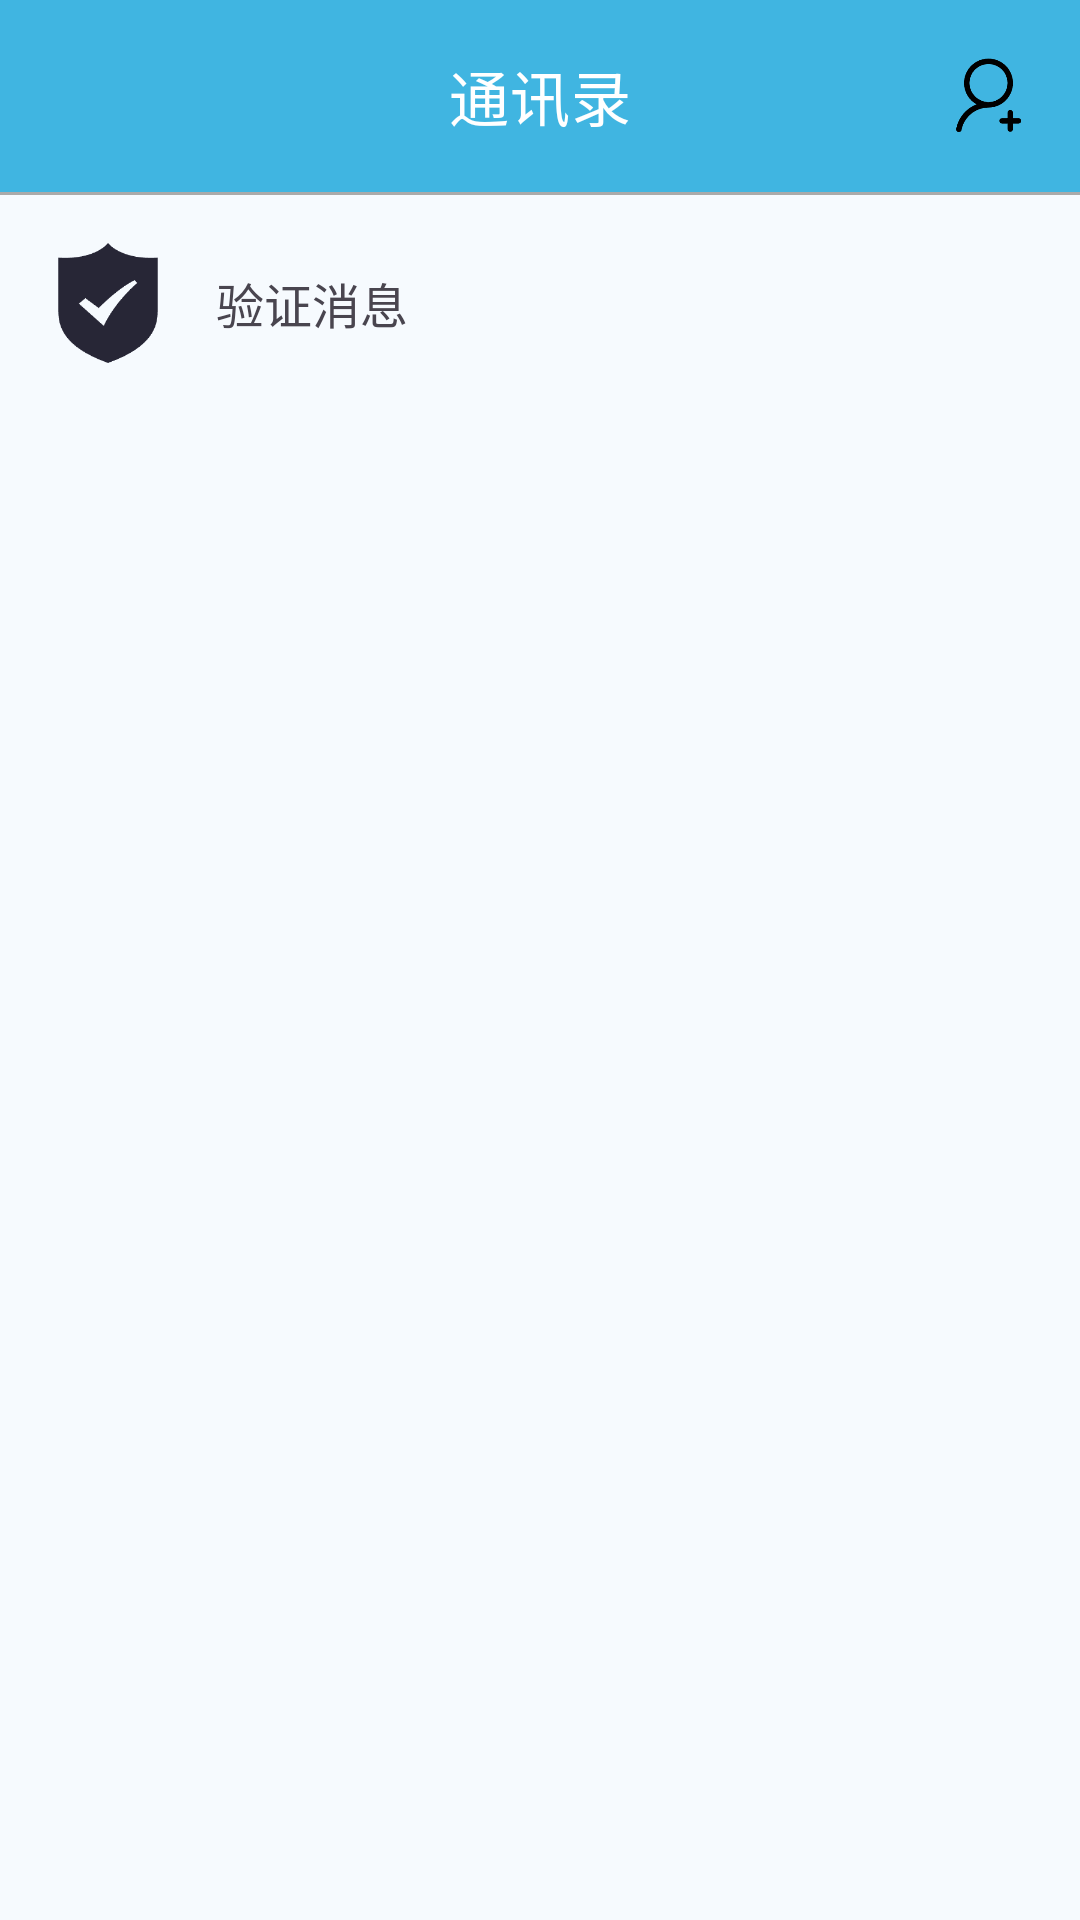

Layout XML and referenced resources for this Android screen:
<!-- AndroidManifest.xml: application theme OneChat -->
<!-- res/layout/fragment_friends.xml -->
<?xml version="1.0" encoding="utf-8"?>
<RelativeLayout xmlns:android="http://schemas.android.com/apk/res/android"
    xmlns:app="http://schemas.android.com/apk/res-auto"
    xmlns:tools="http://schemas.android.com/tools"
    android:layout_width="match_parent"
    android:layout_height="match_parent"
    tools:context=".fragment.FriendsFragment">

    <androidx.appcompat.widget.Toolbar
        android:id="@+id/friends_toolbar"
        android:layout_width="match_parent"
        android:layout_height="wrap_content"
        android:background="?attr/colorPrimary"
        android:padding="8dp"
        android:theme="@style/ThemeOverlay.AppCompat.Dark.ActionBar">

        
        <TextView
            android:id="@+id/tv_contact_title"
            android:layout_width="wrap_content"
            android:layout_height="wrap_content"
            android:text="通讯录"
            android:layout_gravity="center"
            android:textAppearance="?attr/textAppearanceHeadline6"/>

        
        <ImageView
            android:id="@+id/search_add_friends"
            android:layout_width="35dp"
            android:layout_height="35dp"
            android:src="@drawable/ic_add"
            android:contentDescription="添加朋友"
            android:padding="3dp"
            android:layout_marginRight="5dp"
            android:layout_gravity="end|center_vertical"/>

    </androidx.appcompat.widget.Toolbar>




    <View
        android:id="@+id/divider"
        android:layout_width="match_parent"
        android:layout_height="1dp"
        android:background="@android:color/darker_gray"
        android:layout_below="@id/friends_toolbar"/>

    <RelativeLayout
        android:id="@+id/verification_entry"
        android:layout_width="match_parent"
        android:layout_height="wrap_content"
        android:background="?attr/selectableItemBackground"
        android:padding="16dp"
        android:layout_below="@id/divider"
        android:onClick="onVerificationClicked">

        <ImageView
            android:id="@+id/icon_verification"
            android:layout_width="40dp"
            android:layout_height="40dp"
            android:src="@drawable/ic_verification"
             />

        <TextView
            android:id="@+id/text_verification"
            android:layout_width="wrap_content"
            android:layout_height="wrap_content"
            android:layout_toEndOf="@id/icon_verification"
            android:layout_marginStart="16dp"
            android:layout_centerVertical="true"
            android:text="验证消息"
            android:textSize="16sp"/>
    </RelativeLayout>

    <androidx.recyclerview.widget.RecyclerView
        android:id="@+id/friends_recycler_view"
        android:layout_width="match_parent"
        android:layout_height="match_parent"
        android:padding="16dp"
        android:layout_below="@id/verification_entry"/>

</RelativeLayout>
<!-- resources referenced by this layout -->
<resources>
  <color name="md_theme_primary">#40B5E1</color>
  <color name="md_theme_onPrimary">#FFFFFF</color>
  <color name="md_theme_primaryContainer">#C0E8FF</color>
  <color name="md_theme_onPrimaryContainer">#001E2B</color>
  <color name="md_theme_secondary">#4D616C</color>
  <color name="md_theme_onSecondary">#FFFFFF</color>
  <color name="md_theme_secondaryContainer">#D0E6F3</color>
  <color name="md_theme_onSecondaryContainer">#091E27</color>
  <color name="md_theme_tertiary">#5E5A7D</color>
  <color name="md_theme_onTertiary">#FFFFFF</color>
  <color name="md_theme_tertiaryContainer">#E4DFFF</color>
  <color name="md_theme_onTertiaryContainer">#1B1736</color>
  <color name="md_theme_error">#BA1A1A</color>
  <color name="md_theme_onError">#FFFFFF</color>
  <color name="md_theme_errorContainer">#FFDAD6</color>
  <color name="md_theme_onErrorContainer">#410002</color>
  <color name="md_theme_background">#F6FAFE</color>
  <color name="md_theme_onBackground">#171C1F</color>
  <color name="md_theme_surface">#F6FAFE</color>
  <color name="md_theme_onSurface">#171C1F</color>
  <color name="md_theme_surfaceVariant">#DCE3E9</color>
  <color name="md_theme_onSurfaceVariant">#40484C</color>
  <color name="md_theme_outline">#71787D</color>
  <color name="md_theme_outlineVariant">#C0C7CD</color>
  <color name="md_theme_inverseSurface">#2C3134</color>
  <color name="md_theme_inverseOnSurface">#EDF1F5</color>
  <color name="md_theme_inversePrimary">#8DCFF1</color>
  <color name="md_theme_primaryFixed">#C0E8FF</color>
  <color name="md_theme_onPrimaryFixed">#001E2B</color>
  <color name="md_theme_primaryFixedDim">#8DCFF1</color>
  <color name="md_theme_onPrimaryFixedVariant">#004D66</color>
  <color name="md_theme_secondaryFixed">#D0E6F3</color>
  <color name="md_theme_onSecondaryFixed">#091E27</color>
  <color name="md_theme_secondaryFixedDim">#B5CAD6</color>
  <color name="md_theme_onSecondaryFixedVariant">#364954</color>
  <color name="md_theme_tertiaryFixed">#E4DFFF</color>
  <color name="md_theme_onTertiaryFixed">#1B1736</color>
  <color name="md_theme_tertiaryFixedDim">#C8C2EA</color>
  <color name="md_theme_onTertiaryFixedVariant">#474364</color>
  <color name="md_theme_surfaceDim">#D6DADE</color>
  <color name="md_theme_surfaceBright">#F6FAFE</color>
  <color name="md_theme_surfaceContainerLowest">#FFFFFF</color>
  <color name="md_theme_surfaceContainerLow">#F0F4F8</color>
  <color name="md_theme_surfaceContainer">#EAEEF2</color>
  <color name="md_theme_surfaceContainerHigh">#E4E9EC</color>
  <color name="md_theme_surfaceContainerHighest">#DFE3E7</color>
</resources>
